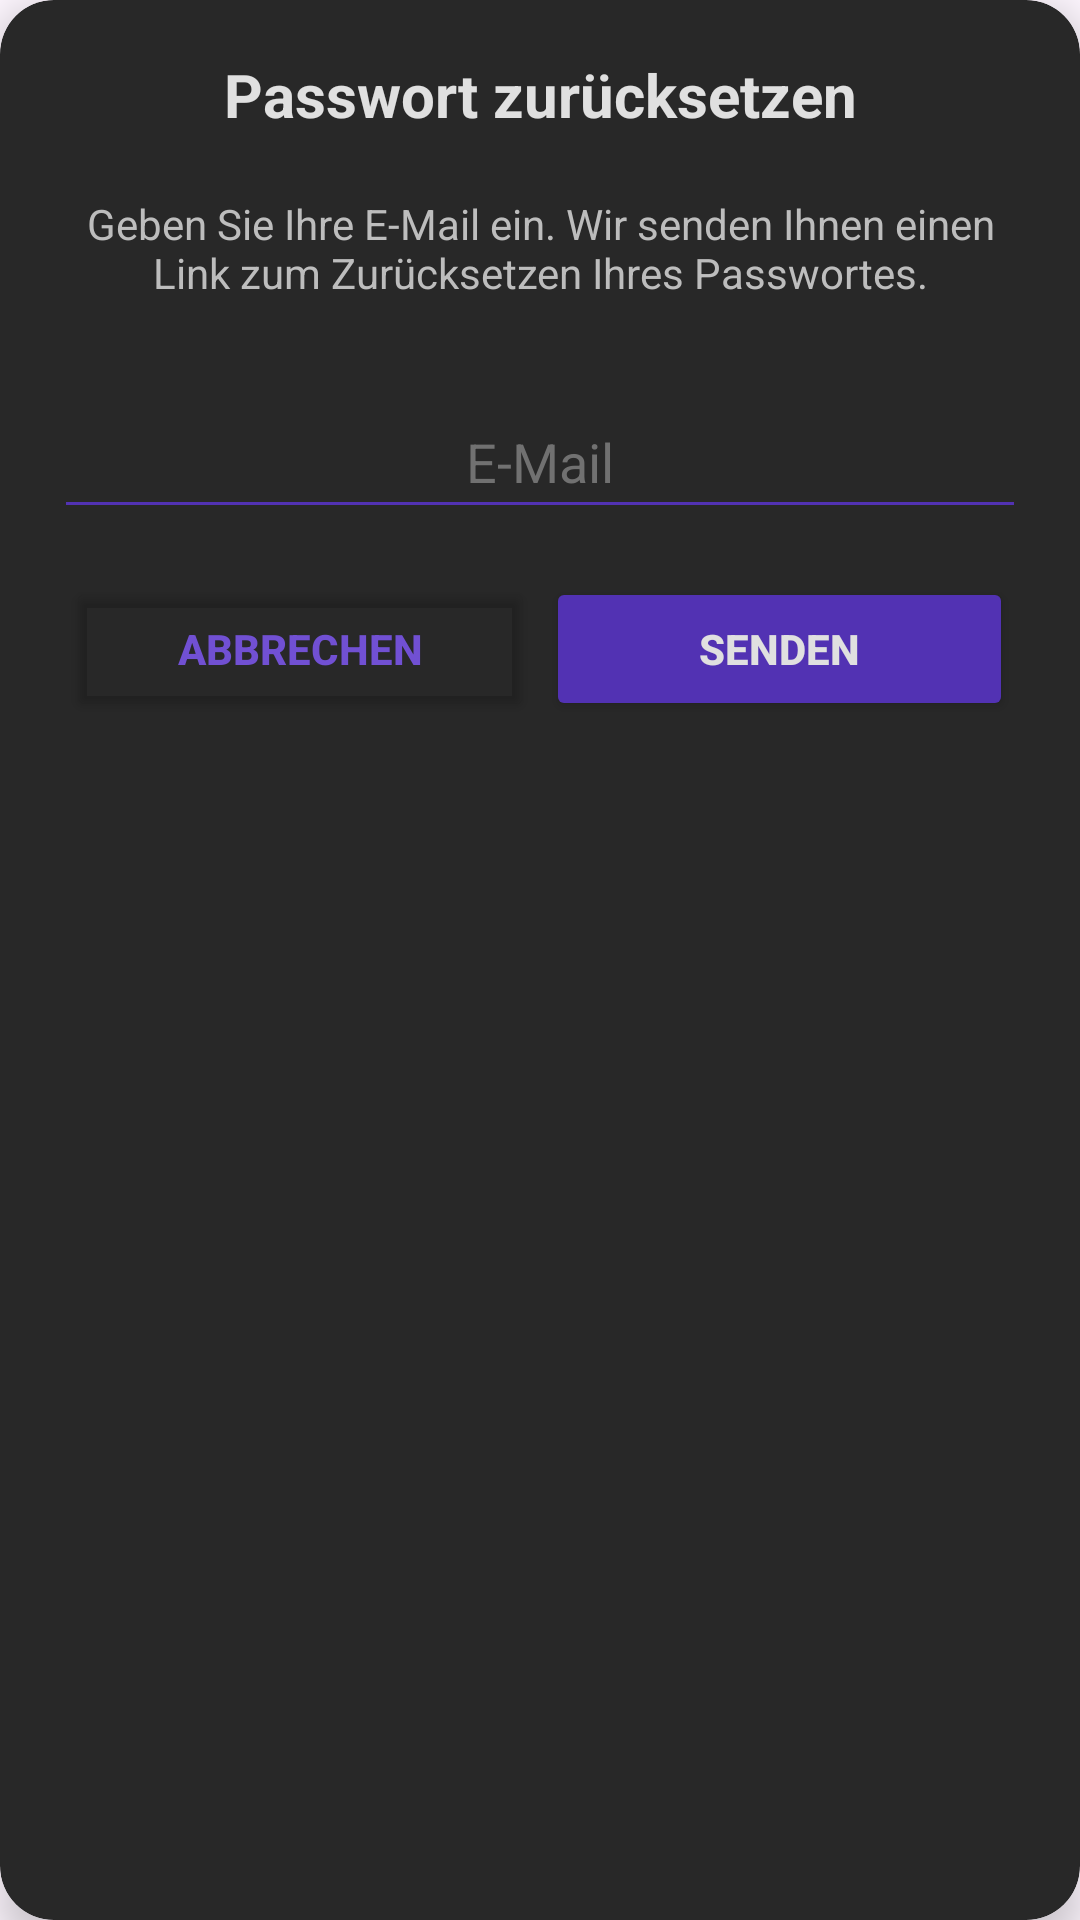

Produce the Android XML layout that renders to this screen, including the resource entries it uses.
<!-- AndroidManifest.xml: application theme Theme.AndroidProjekt -->
<!-- res/layout/dialog_reset_password.xml -->
<?xml version="1.0" encoding="utf-8"?>
<androidx.cardview.widget.CardView
    xmlns:android="http://schemas.android.com/apk/res/android"
    xmlns:app="http://schemas.android.com/apk/res-auto"
    android:id="@+id/dialog_card"
    android:layout_width="match_parent"
    android:layout_height="wrap_content"
    android:layout_margin="20dp"
    app:cardBackgroundColor="#282828"
    app:cardCornerRadius="18dp"
    app:cardElevation="8dp">

    <androidx.constraintlayout.widget.ConstraintLayout
        android:layout_width="match_parent"
        android:layout_height="wrap_content"
        android:padding="18dp"
        android:background="@android:color/transparent">

        <TextView
            android:id="@+id/dialog_title"
            android:layout_width="0dp"
            android:layout_height="wrap_content"
            android:layout_marginBottom="10dp"
            android:text="Passwort zurücksetzen"
            android:textAlignment="center"
            android:textColor="#E0E0E0"
            android:textSize="20sp"
            android:textStyle="bold"
            app:layout_constraintBottom_toTopOf="@+id/dialog_info"
            app:layout_constraintEnd_toEndOf="parent"
            app:layout_constraintStart_toStartOf="parent"
            app:layout_constraintTop_toTopOf="parent" />

        <TextView
            android:id="@+id/dialog_info"
            android:layout_width="0dp"
            android:layout_height="wrap_content"
            android:layout_marginTop="10dp"
            android:layout_marginBottom="14dp"
            android:text="Geben Sie Ihre E-Mail ein. Wir senden Ihnen einen Link zum Zurücksetzen Ihres Passwortes."
            android:textAlignment="center"
            android:textColor="#BDBDBD"
            android:textSize="14sp"
            app:layout_constraintBottom_toTopOf="@+id/dialog_email"
            app:layout_constraintEnd_toEndOf="parent"
            app:layout_constraintStart_toStartOf="parent"
            app:layout_constraintTop_toBottomOf="@id/dialog_title" />

        <com.google.android.material.textfield.TextInputEditText
            android:id="@+id/dialog_email"
            android:layout_width="0dp"
            android:layout_height="48dp"
            android:layout_marginTop="14dp"
            android:layout_marginBottom="16dp"
            android:backgroundTint="#5232B3"
            android:hint="E-Mail"
            android:inputType="text|textEmailAddress"
            android:paddingStart="12dp"
            android:paddingEnd="12dp"
            android:textAlignment="center"
            android:textColor="#FFFFFF"
            android:textColorHint="#717171"
            app:layout_constraintBottom_toTopOf="@+id/cancel_button"
            app:layout_constraintEnd_toEndOf="parent"
            app:layout_constraintStart_toStartOf="parent"
            app:layout_constraintTop_toBottomOf="@id/dialog_info" />

        <Button
            android:id="@+id/cancel_button"
            android:layout_width="0dp"
            android:layout_height="48dp"
            android:backgroundTint="#00FFFFFF"
            android:text="Abbrechen"
            android:textColor="#7150D3"
            android:textStyle="bold"
            app:layout_constraintBottom_toBottomOf="parent"
            app:layout_constraintEnd_toStartOf="@id/send_button"
            app:layout_constraintStart_toStartOf="parent"
            app:layout_constraintTop_toBottomOf="@id/dialog_email"
            app:layout_constraintWidth_percent="0.48" />

        <Button
            android:id="@+id/send_button"
            android:layout_width="0dp"
            android:layout_height="48dp"
            android:layout_marginTop="16dp"
            android:backgroundTint="#5232B3"
            android:text="Senden"
            android:textColor="#E0E0E0"
            android:textStyle="bold"
            app:cornerRadius="14dp"
            app:layout_constraintBottom_toBottomOf="parent"
            app:layout_constraintEnd_toEndOf="parent"
            app:layout_constraintStart_toEndOf="@id/cancel_button"
            app:layout_constraintTop_toBottomOf="@id/dialog_email"
            app:layout_constraintWidth_percent="0.48" />

    </androidx.constraintlayout.widget.ConstraintLayout>

</androidx.cardview.widget.CardView>
<!-- resources referenced by this layout -->
<resources>
  <style name="Theme.AndroidProjekt" parent="Base.Theme.AndroidProjekt" />
  <style name="Base.Theme.AndroidProjekt" parent="Theme.Material3.DayNight.NoActionBar">
          
          
      </style>
</resources>
